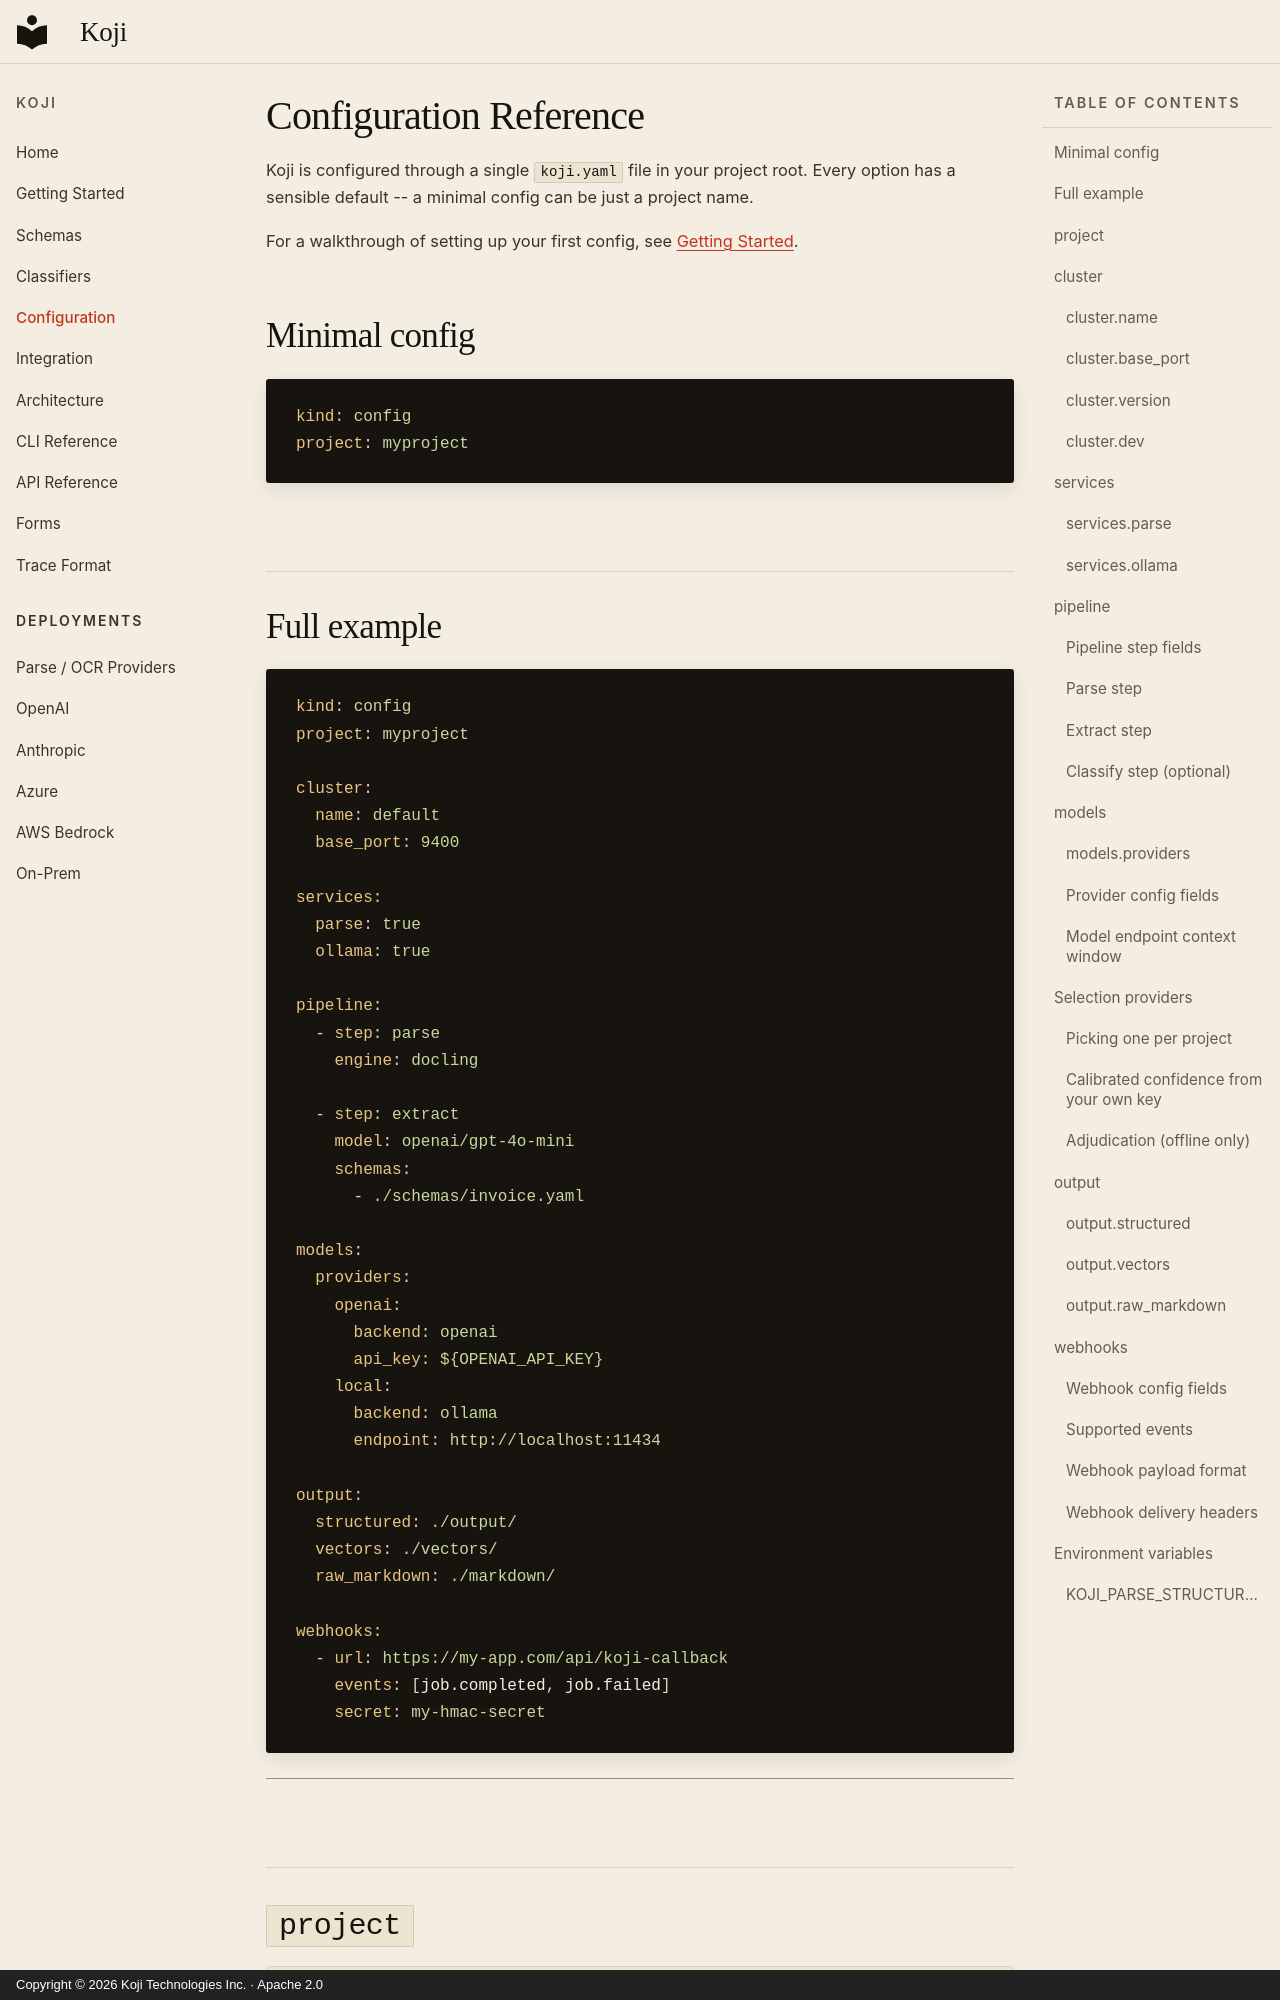

repository: getkoji/koji · page: configuration/index.html · generator: mkdocs · copyright: Copyright © 2026 Koji Technologies Inc. · Apache 2.0

---
title: Configuration Reference
description: Complete reference for every koji.yaml option.
---

# Configuration Reference

Koji is configured through a single `koji.yaml` file in your project root. Every option has a sensible default -- a minimal config can be just a project name.

For a walkthrough of setting up your first config, see [Getting Started](getting-started.md).

## Minimal config

```yaml
kind: config
project: myproject
```

## Full example

```yaml
kind: config
project: myproject

cluster:
  name: default
  base_port: 9400

services:
  parse: true
  ollama: true

pipeline:
  - step: parse
    engine: docling

  - step: extract
    model: openai/gpt-4o-mini
    schemas:
      - ./schemas/invoice.yaml

models:
  providers:
    openai:
      backend: openai
      api_key: ${OPENAI_API_KEY}
    local:
      backend: ollama
      endpoint: http://localhost:11434

output:
  structured: ./output/
  vectors: ./vectors/
  raw_markdown: ./markdown/

webhooks:
  - url: https://my-app.com/api/koji-callback
    events: [job.completed, job.failed]
    secret: my-hmac-secret
```

---

## `project`

| | |
|---|---|
| **Type** | `string` |
| **Default** | `"koji"` |
| **Required** | No |

The project name. Used as a namespace for Docker containers, logs, and the dashboard.

```yaml
project: invoice-processing
```

---

## `cluster`

Cluster-level settings that control networking and service identity.

### `cluster.name`

| | |
|---|---|
| **Type** | `string` |
| **Default** | `"default"` |
| **Required** | No |

Name of the cluster. Useful when running multiple Koji clusters on the same machine.
